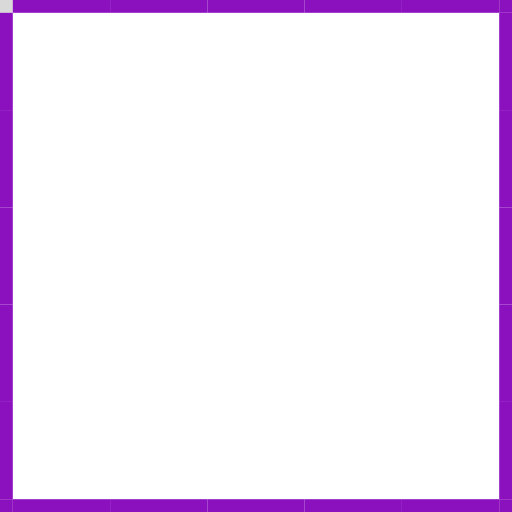
t = 0.00 s
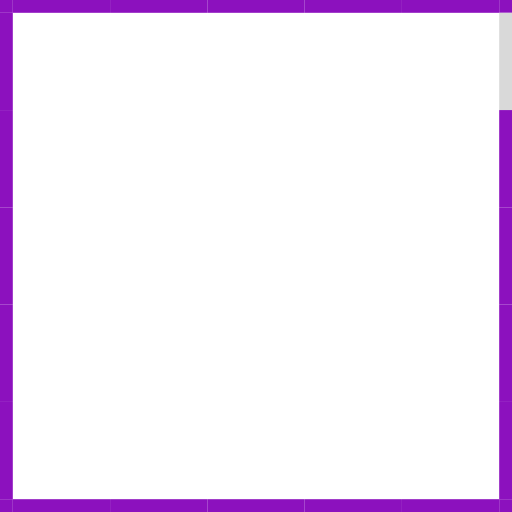
t = 0.42 s
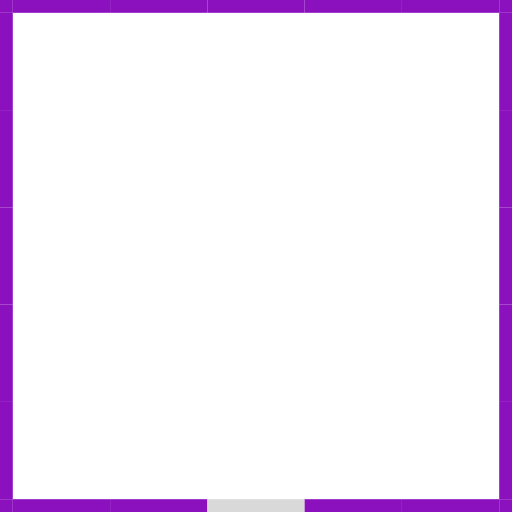
t = 0.84 s
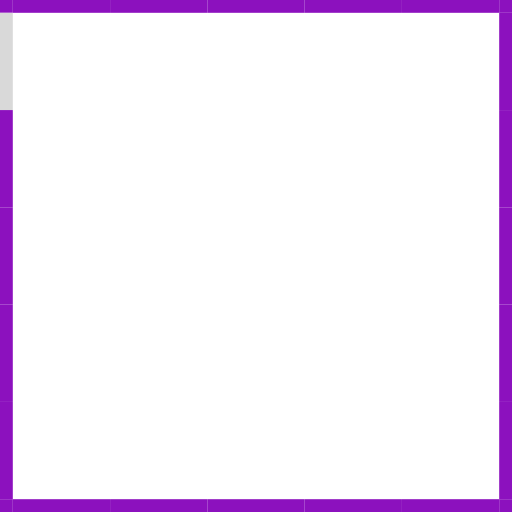
t = 1.26 s
t = 1.67 s: frame unchanged from t = 0.42 s, image omitted
t = 2.09 s: frame unchanged from t = 0.84 s, image omitted

The animated SVG that drew these frames (rendered in a browser with its animation timeline set to each time). Animation: 24 SMIL elements (animate=24); one cycle of 2.51 s, repeats indefinitely.

<?xml version="1.0" encoding="utf-8"?>
<svg xmlns="http://www.w3.org/2000/svg" xmlns:xlink="http://www.w3.org/1999/xlink" style="margin: auto; background: none; display: block; shape-rendering: auto;" width="200px" height="200px" viewBox="0 0 100 100" preserveAspectRatio="xMidYMid">
<rect x="-16.5" y="-16.5" width="19" height="19" fill="#8c11be">
  <animate attributeName="fill" values="#d9d9d9;#8c11be;#8c11be" keyTimes="0;0.041666666666666664;1" dur="1.282051282051282s" repeatCount="indefinite" begin="0s" calcMode="discrete"></animate>
</rect><rect x="2.5" y="-16.5" width="19" height="19" fill="#8c11be">
  <animate attributeName="fill" values="#d9d9d9;#8c11be;#8c11be" keyTimes="0;0.041666666666666664;1" dur="1.282051282051282s" repeatCount="indefinite" begin="0.05341880341880342s" calcMode="discrete"></animate>
</rect><rect x="21.5" y="-16.5" width="19" height="19" fill="#8c11be">
  <animate attributeName="fill" values="#d9d9d9;#8c11be;#8c11be" keyTimes="0;0.041666666666666664;1" dur="1.282051282051282s" repeatCount="indefinite" begin="0.10683760683760685s" calcMode="discrete"></animate>
</rect><rect x="40.5" y="-16.5" width="19" height="19" fill="#8c11be">
  <animate attributeName="fill" values="#d9d9d9;#8c11be;#8c11be" keyTimes="0;0.041666666666666664;1" dur="1.282051282051282s" repeatCount="indefinite" begin="0.16025641025641027s" calcMode="discrete"></animate>
</rect><rect x="59.5" y="-16.5" width="19" height="19" fill="#8c11be">
  <animate attributeName="fill" values="#d9d9d9;#8c11be;#8c11be" keyTimes="0;0.041666666666666664;1" dur="1.282051282051282s" repeatCount="indefinite" begin="0.2136752136752137s" calcMode="discrete"></animate>
</rect><rect x="78.5" y="-16.5" width="19" height="19" fill="#8c11be">
  <animate attributeName="fill" values="#d9d9d9;#8c11be;#8c11be" keyTimes="0;0.041666666666666664;1" dur="1.282051282051282s" repeatCount="indefinite" begin="0.2670940170940171s" calcMode="discrete"></animate>
</rect><rect x="97.5" y="-16.5" width="19" height="19" fill="#8c11be">
  <animate attributeName="fill" values="#d9d9d9;#8c11be;#8c11be" keyTimes="0;0.041666666666666664;1" dur="1.282051282051282s" repeatCount="indefinite" begin="0.32051282051282054s" calcMode="discrete"></animate>
</rect><rect x="-16.5" y="2.5" width="19" height="19" fill="#8c11be">
  <animate attributeName="fill" values="#d9d9d9;#8c11be;#8c11be" keyTimes="0;0.041666666666666664;1" dur="1.282051282051282s" repeatCount="indefinite" begin="1.2286324786324787s" calcMode="discrete"></animate>
</rect><rect x="97.5" y="2.5" width="19" height="19" fill="#8c11be">
  <animate attributeName="fill" values="#d9d9d9;#8c11be;#8c11be" keyTimes="0;0.041666666666666664;1" dur="1.282051282051282s" repeatCount="indefinite" begin="0.37393162393162394s" calcMode="discrete"></animate>
</rect><rect x="-16.5" y="21.5" width="19" height="19" fill="#8c11be">
  <animate attributeName="fill" values="#d9d9d9;#8c11be;#8c11be" keyTimes="0;0.041666666666666664;1" dur="1.282051282051282s" repeatCount="indefinite" begin="1.1752136752136753s" calcMode="discrete"></animate>
</rect><rect x="97.5" y="21.5" width="19" height="19" fill="#8c11be">
  <animate attributeName="fill" values="#d9d9d9;#8c11be;#8c11be" keyTimes="0;0.041666666666666664;1" dur="1.282051282051282s" repeatCount="indefinite" begin="0.4273504273504274s" calcMode="discrete"></animate>
</rect><rect x="-16.5" y="40.5" width="19" height="19" fill="#8c11be">
  <animate attributeName="fill" values="#d9d9d9;#8c11be;#8c11be" keyTimes="0;0.041666666666666664;1" dur="1.282051282051282s" repeatCount="indefinite" begin="1.1217948717948718s" calcMode="discrete"></animate>
</rect><rect x="97.5" y="40.5" width="19" height="19" fill="#8c11be">
  <animate attributeName="fill" values="#d9d9d9;#8c11be;#8c11be" keyTimes="0;0.041666666666666664;1" dur="1.282051282051282s" repeatCount="indefinite" begin="0.4807692307692308s" calcMode="discrete"></animate>
</rect><rect x="-16.5" y="59.5" width="19" height="19" fill="#8c11be">
  <animate attributeName="fill" values="#d9d9d9;#8c11be;#8c11be" keyTimes="0;0.041666666666666664;1" dur="1.282051282051282s" repeatCount="indefinite" begin="1.0683760683760684s" calcMode="discrete"></animate>
</rect><rect x="97.5" y="59.5" width="19" height="19" fill="#8c11be">
  <animate attributeName="fill" values="#d9d9d9;#8c11be;#8c11be" keyTimes="0;0.041666666666666664;1" dur="1.282051282051282s" repeatCount="indefinite" begin="0.5341880341880342s" calcMode="discrete"></animate>
</rect><rect x="-16.5" y="78.5" width="19" height="19" fill="#8c11be">
  <animate attributeName="fill" values="#d9d9d9;#8c11be;#8c11be" keyTimes="0;0.041666666666666664;1" dur="1.282051282051282s" repeatCount="indefinite" begin="1.0149572649572651s" calcMode="discrete"></animate>
</rect><rect x="97.5" y="78.5" width="19" height="19" fill="#8c11be">
  <animate attributeName="fill" values="#d9d9d9;#8c11be;#8c11be" keyTimes="0;0.041666666666666664;1" dur="1.282051282051282s" repeatCount="indefinite" begin="0.5876068376068376s" calcMode="discrete"></animate>
</rect><rect x="-16.5" y="97.5" width="19" height="19" fill="#8c11be">
  <animate attributeName="fill" values="#d9d9d9;#8c11be;#8c11be" keyTimes="0;0.041666666666666664;1" dur="1.282051282051282s" repeatCount="indefinite" begin="0.9615384615384616s" calcMode="discrete"></animate>
</rect><rect x="2.5" y="97.5" width="19" height="19" fill="#8c11be">
  <animate attributeName="fill" values="#d9d9d9;#8c11be;#8c11be" keyTimes="0;0.041666666666666664;1" dur="1.282051282051282s" repeatCount="indefinite" begin="0.9081196581196582s" calcMode="discrete"></animate>
</rect><rect x="21.5" y="97.5" width="19" height="19" fill="#8c11be">
  <animate attributeName="fill" values="#d9d9d9;#8c11be;#8c11be" keyTimes="0;0.041666666666666664;1" dur="1.282051282051282s" repeatCount="indefinite" begin="0.8547008547008548s" calcMode="discrete"></animate>
</rect><rect x="40.5" y="97.5" width="19" height="19" fill="#8c11be">
  <animate attributeName="fill" values="#d9d9d9;#8c11be;#8c11be" keyTimes="0;0.041666666666666664;1" dur="1.282051282051282s" repeatCount="indefinite" begin="0.8012820512820513s" calcMode="discrete"></animate>
</rect><rect x="59.5" y="97.5" width="19" height="19" fill="#8c11be">
  <animate attributeName="fill" values="#d9d9d9;#8c11be;#8c11be" keyTimes="0;0.041666666666666664;1" dur="1.282051282051282s" repeatCount="indefinite" begin="0.7478632478632479s" calcMode="discrete"></animate>
</rect><rect x="78.5" y="97.5" width="19" height="19" fill="#8c11be">
  <animate attributeName="fill" values="#d9d9d9;#8c11be;#8c11be" keyTimes="0;0.041666666666666664;1" dur="1.282051282051282s" repeatCount="indefinite" begin="0.6944444444444445s" calcMode="discrete"></animate>
</rect><rect x="97.5" y="97.5" width="19" height="19" fill="#8c11be">
  <animate attributeName="fill" values="#d9d9d9;#8c11be;#8c11be" keyTimes="0;0.041666666666666664;1" dur="1.282051282051282s" repeatCount="indefinite" begin="0.6410256410256411s" calcMode="discrete"></animate>
</rect>
<!-- [ldio] generated by https://loading.io/ --></svg>
